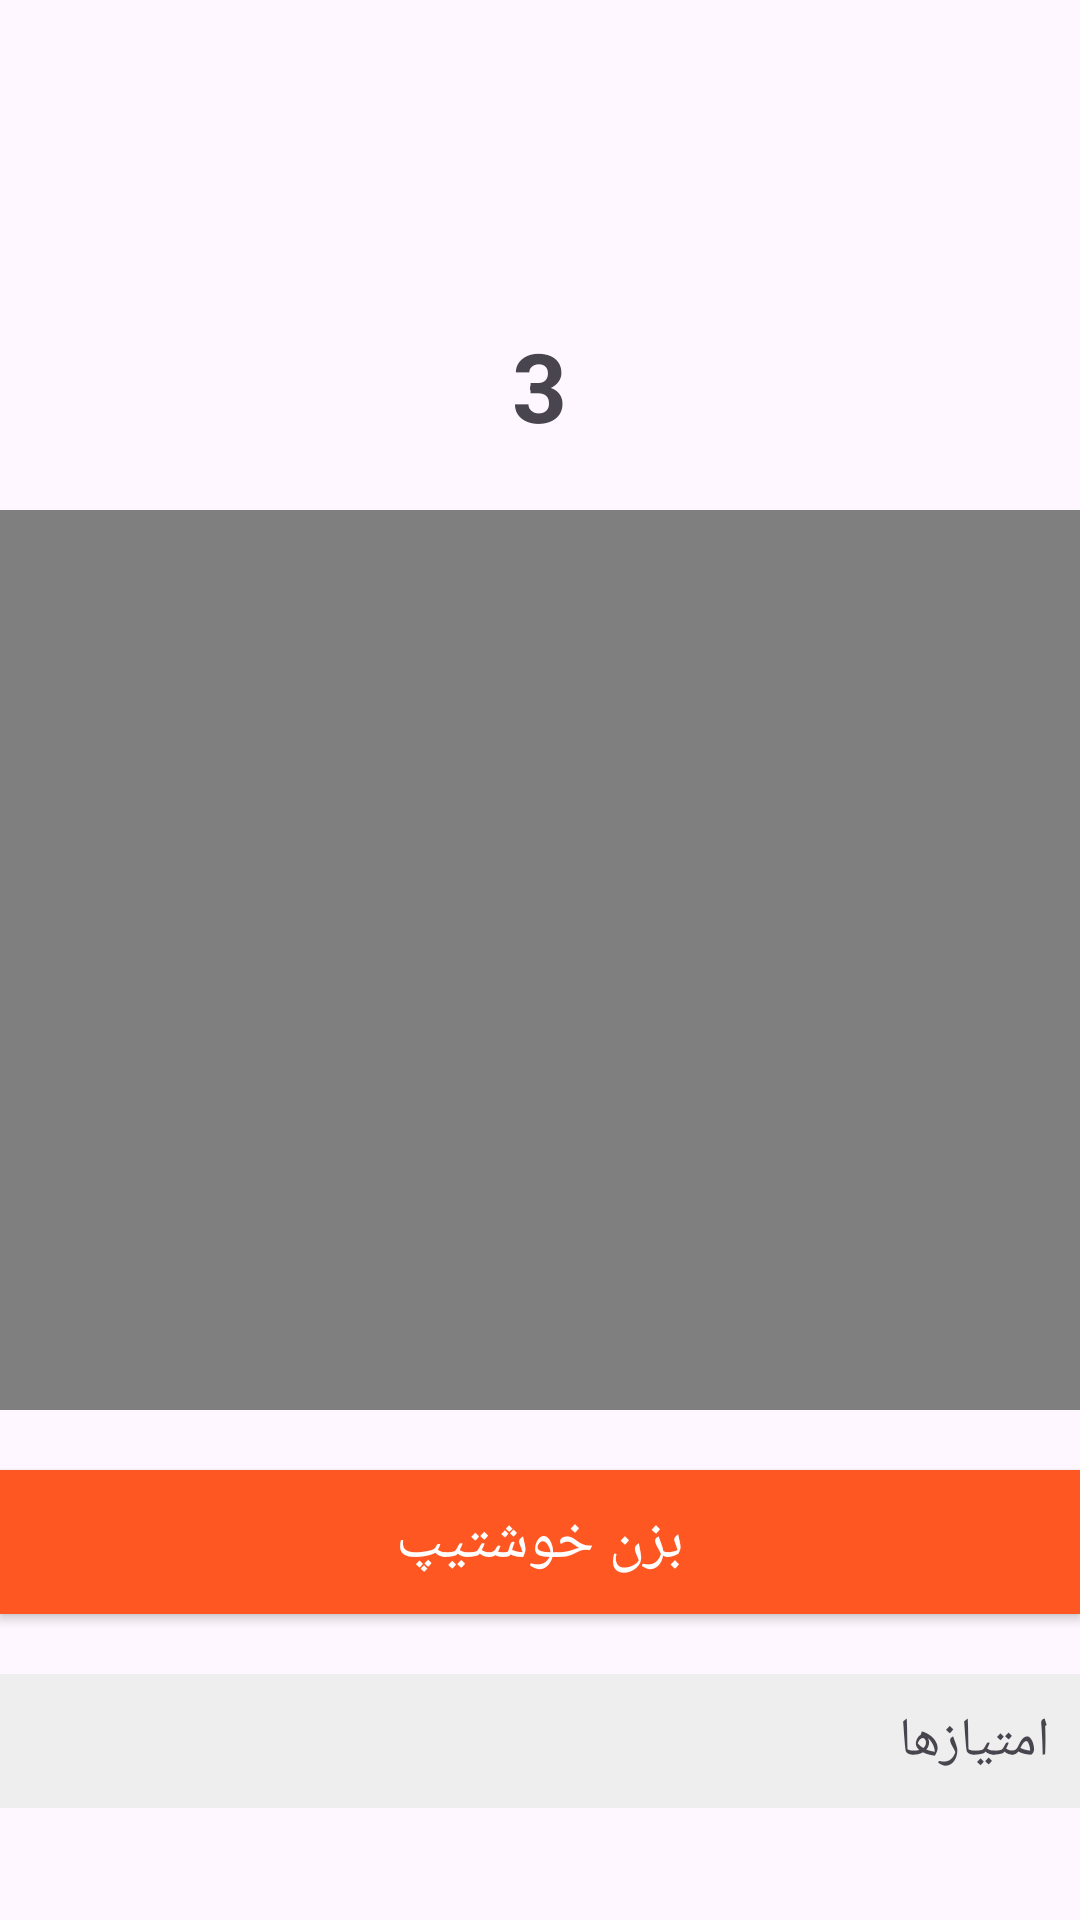

Write the Android layout XML for this screen, with the resource values it uses.
<!-- AndroidManifest.xml: application theme Theme.Khoshtip -->
<!-- res/layout/activity_game.xml -->
<?xml version="1.0" encoding="utf-8"?>
<RelativeLayout xmlns:android="http://schemas.android.com/apk/res/android"
    android:layout_width="match_parent"
    android:layout_height="match_parent">

    
    <VideoView
        android:id="@+id/videoView"
        android:layout_width="match_parent"
        android:layout_height="300dp"
        android:layout_centerInParent="true" />

    
    <TextView
        android:id="@+id/txtCountdown"
        android:layout_width="wrap_content"
        android:layout_height="wrap_content"
        android:text="3"
        android:textSize="32sp"
        android:textStyle="bold"
        android:layout_centerHorizontal="true"
        android:layout_above="@id/videoView"
        android:layout_marginBottom="20dp" />

    
    <Button
        android:id="@+id/btnClick"
        android:layout_width="match_parent"
        android:layout_height="wrap_content"
        android:text="بزن خوشتیپ"
        android:layout_below="@id/videoView"
        android:layout_marginTop="20dp"
        android:background="#FF5722"
        android:textColor="#FFFFFF"
        android:textSize="20sp"/>

    
    <TextView
        android:id="@+id/txtScores"
        android:layout_width="match_parent"
        android:layout_height="wrap_content"
        android:text="امتیازها"
        android:textSize="18sp"
        android:layout_below="@id/btnClick"
        android:layout_marginTop="20dp"
        android:padding="10dp"
        android:background="#EEEEEE"/>

</RelativeLayout>
<!-- resources referenced by this layout -->
<resources>
  <style name="Theme.Khoshtip" parent="Base.Theme.Khoshtip" />
  <style name="Base.Theme.Khoshtip" parent="Theme.Material3.DayNight.NoActionBar">
          
          
      </style>
</resources>
